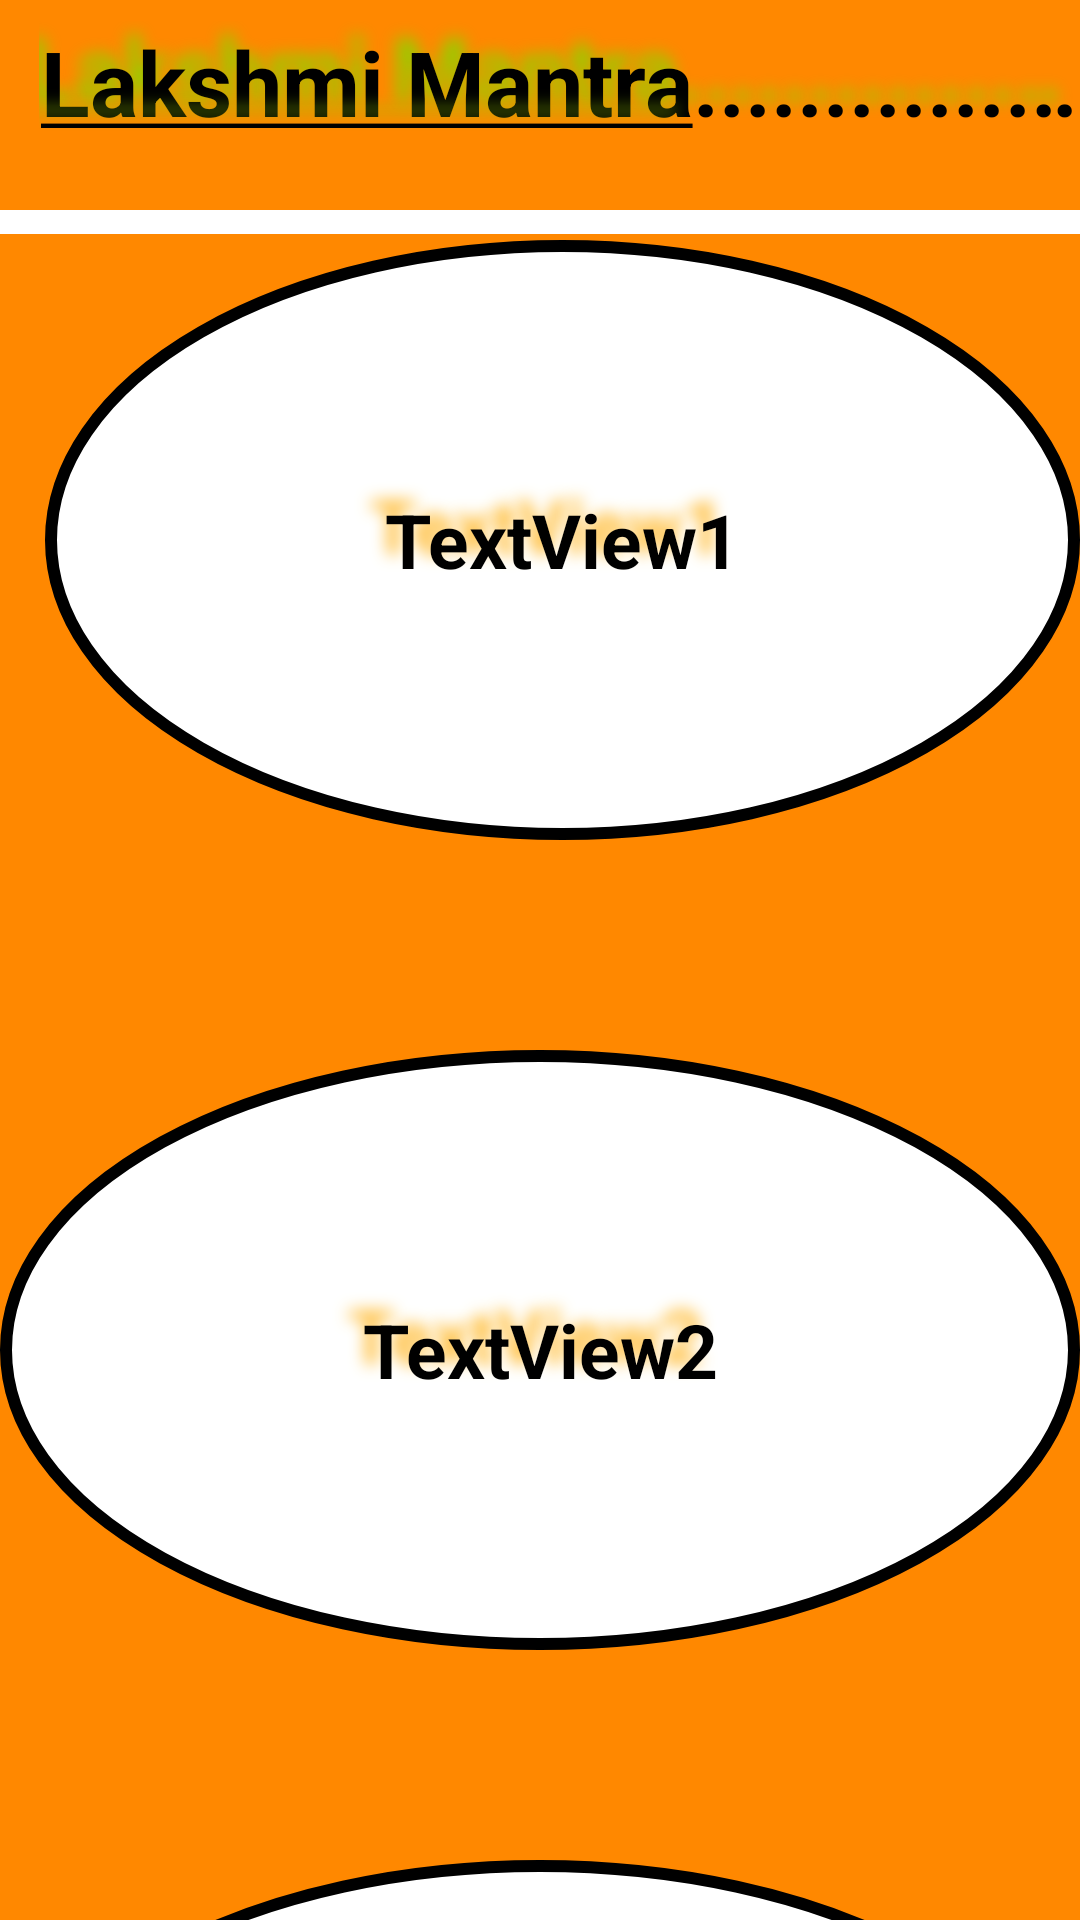

Here is an Android app screen rendered from its layout file. Give the layout XML and the strings, colors and styles it references.
<!-- AndroidManifest.xml: application theme Theme.Light -->
<!-- res/layout/activity_lakshmi.xml -->
<?xml version="1.0" encoding="utf-8"?>
<RelativeLayout xmlns:android="http://schemas.android.com/apk/res/android"
    xmlns:app="http://schemas.android.com/apk/res-auto"
    xmlns:tools="http://schemas.android.com/tools"
    android:layout_width="match_parent"
    android:layout_height="match_parent"
    android:layout_margin="20dp"
    android:background="@android:color/holo_orange_dark"
    tools:context=".Shlok.GoddessShlok.LakshmiMantra.LakshmiActivity">

    <TextView
        android:id="@+id/textView2"
        android:layout_width="398dp"
        android:layout_height="60dp"
        android:layout_alignParentStart="true"
        android:layout_alignParentTop="true"
        android:layout_centerHorizontal="true"
        android:shadowColor="@android:color/holo_green_light"
        android:shadowDx="-15"
        android:shadowDy="-15"
        android:shadowRadius="13"
        android:layout_gravity="center"
        android:layout_marginStart="13dp"
        android:layout_marginTop="7dp"
        android:ellipsize="marquee"
        android:focusable="true"
        android:focusableInTouchMode="true"
        android:freezesText="true"
        android:marqueeRepeatLimit="marquee_forever"
        android:scrollHorizontally="true"
        android:singleLine="true"
        android:text="@string/lakshmi_mantra"
        android:textAlignment="center"
        android:textSize="30dp"
        android:textStyle="bold" />
    <View
        android:layout_width="match_parent"
        android:layout_height="8dp"
        android:background="@android:color/white"
        android:layout_marginTop="70dp"/>
    />
    <ScrollView
        android:layout_width="match_parent"
        android:layout_marginTop="80dp"
        android:layout_height="1050dp">


        <LinearLayout
            android:layout_width="match_parent"
            android:layout_height="1200dp"
            android:layout_alignParentStart="true"
            android:layout_alignParentBottom="true"
            android:layout_marginBottom="75dp"
            android:orientation="vertical">

            <TextView
                android:id="@+id/textView5"
                android:layout_width="wrap_content"
                android:layout_height="200dp"
                android:layout_alignParentTop="true"
                android:layout_marginStart="15dp"
                android:background="@drawable/circle"
                android:text="TextView1"
                android:shadowColor="@android:color/holo_orange_light"
                android:shadowDx="-15"
                android:shadowDy="-15"
                android:shadowRadius="13"
                android:layout_gravity="left"
                android:gravity="center"
                android:textSize="25sp"
                android:textStyle="bold" />

            <TextView
                android:id="@+id/textView6"
                android:layout_width="wrap_content"
                android:layout_height="200dp"
                android:layout_alignParentStart="true"
                android:layout_alignParentEnd="true"
                android:layout_alignParentBottom="true"
                android:shadowColor="@android:color/holo_orange_light"
                android:shadowDx="-15"
                android:shadowDy="-15"
                android:shadowRadius="13"
                android:layout_marginTop="70dp"
                android:background="@drawable/circle"
                android:text="TextView2"
                android:layout_gravity="right"
                android:gravity="center"
                android:textSize="25sp"
                android:textStyle="bold" />

            <TextView
                android:id="@+id/textView7"
                android:layout_width="wrap_content"
                android:layout_height="200dp"
                android:background="@drawable/circle"
                android:text="TextView3"
                android:shadowColor="@android:color/holo_orange_light"
                android:shadowDx="-15"
                android:shadowDy="-15"
                android:shadowRadius="13"
                android:layout_marginTop="70dp"
                android:layout_gravity="left"
                android:gravity="center"
                android:textSize="25sp"
                android:textStyle="bold" />
            <TextView
                android:id="@+id/textView8"
                android:layout_width="wrap_content"
                android:layout_height="200dp"
                android:background="@drawable/circle"
                android:text="TextView4"
                android:shadowColor="@android:color/holo_orange_light"
                android:shadowDx="-15"
                android:shadowDy="-15"
                android:shadowRadius="13"
                android:layout_marginTop="70dp"
                android:layout_gravity="left"
                android:gravity="center"
                android:textSize="25sp"
                android:textStyle="bold" />



        </LinearLayout>
    </ScrollView>

</RelativeLayout>
<!-- resources referenced by this layout -->
<resources>
  <!-- drawable circle (drawable) -->
  <?xml version="1.0" encoding="utf-8"?>
  <shape xmlns:android="http://schemas.android.com/apk/res/android"
      android:shape="oval">
      <solid android:color="#ffffff"/>
      <size android:width="360dp"
          android:height="200dp"/>
      <stroke android:width="4dp"
          android:color="@android:color/black"/>
  
  </shape>
  <string name="lakshmi_mantra" translatable="false"><u>Lakshmi Mantra</u>......................<u>Lakshmi Mantra</u>...............</string>
</resources>
